Image classification data set "isolated_obj" (aharmer/dishBugs on GitHub). Class labels (22): acari mites and ticks, amphipoda, annelida worms, araneae spiders, archaeognatha bristletails, blattodea cockroaches, carabidae ground beetles, chilopoda centipedes, coleoptera beetles, coleoptera larva, collembola springtails, diplopoda millipedes, diptera flies, formicidae ants, gastropoda snails and slugs, hymenoptera bees and wasps, isopoda woodlice, opiliones harvestmen, orthoptera grasshoppers and crickets, pseudoscorpiones false scorpions, tipulidae crane flies, vespidae wasps.

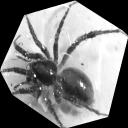
Label: araneae spiders

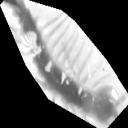
Label: chilopoda centipedes

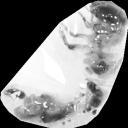
Label: coleoptera larva

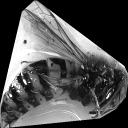
Label: vespidae wasps

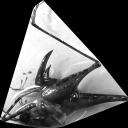
Label: orthoptera grasshoppers and crickets

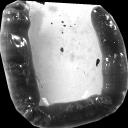
Label: annelida worms
